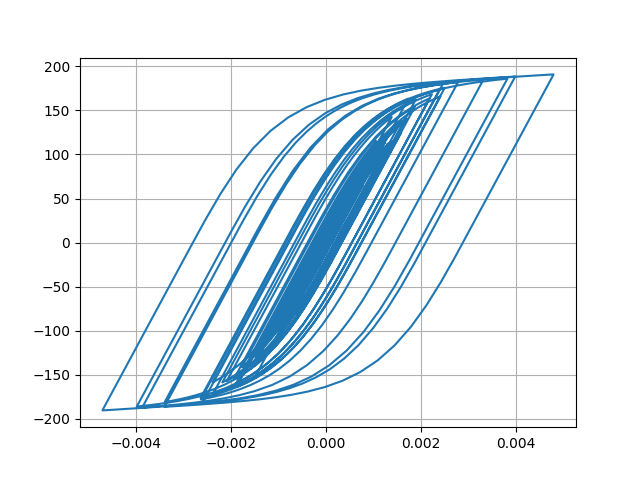

Values plotted in this chart, from the file beside it:
Desplacment, Force
0.0, 0.0
2.2651689818892616e-07, 0.02265
1.1599640887338563e-06, 0.116
3.3228668497831026e-06, 0.3323
7.11365208309174e-06, 0.7114
1.2522197012919418e-05, 1.252
1.9120340834153235e-05, 1.912
2.6276594415589552e-05, 2.627
3.340982744655318e-05, 3.341
4.0164648372662794e-05, 4.016
4.642225747483227e-05, 4.641
5.217839115421843e-05, 5.216
5.7394393406601546e-05, 5.738
6.193410629680183e-05, 6.191
6.564891428326038e-05, 6.562
6.851233988025472e-05, 6.848
7.072558264874288e-05, 7.069
7.269681929887109e-05, 7.266
7.489656038939267e-05, 7.486
7.765936485715506e-05, 7.761
8.099730891572713e-05, 8.095
8.45773024824128e-05, 8.452
8.781604841180435e-05, 8.775
9.007086284968559e-05, 9
9.079318509238118e-05, 9.072
8.961354941868944e-05, 8.954
8.638492585554244e-05, 8.631
8.113923344650138e-05, 8.107
7.408940690236686e-05, 7.402
6.558267018191224e-05, 6.551
5.600944050837973e-05, 5.594
4.572296863530187e-05, 4.565
3.499991439185704e-05, 3.493
2.402915434931737e-05, 2.396
1.2905225050793938e-05, 1.283
1.6180579729221316e-06, 0.1545
-1.0047352593724172e-05, -1.012
-2.253382061397523e-05, -2.261
-3.645155351155377e-05, -3.652
-5.241000316983433e-05, -5.247
-7.07596970921597e-05, -7.08
-9.14411826227003e-05, -9.144
-0.000114, -11.39
-0.0001375, -13.74
-0.0001611, -16.08
-0.0001836, -18.31
-0.0002037, -20.3
-0.0002203, -21.94
-0.0002327, -23.16
-0.0002409, -23.96
-0.0002457, -24.43
-0.0002483, -24.69
-0.0002502, -24.88
-0.0002524, -25.09
-0.0002553, -25.38
-0.000259, -25.74
-0.0002635, -26.18
-0.0002689, -26.71
-0.0002754, -27.34
-0.0002829, -28.08
... 2,941 more rows
